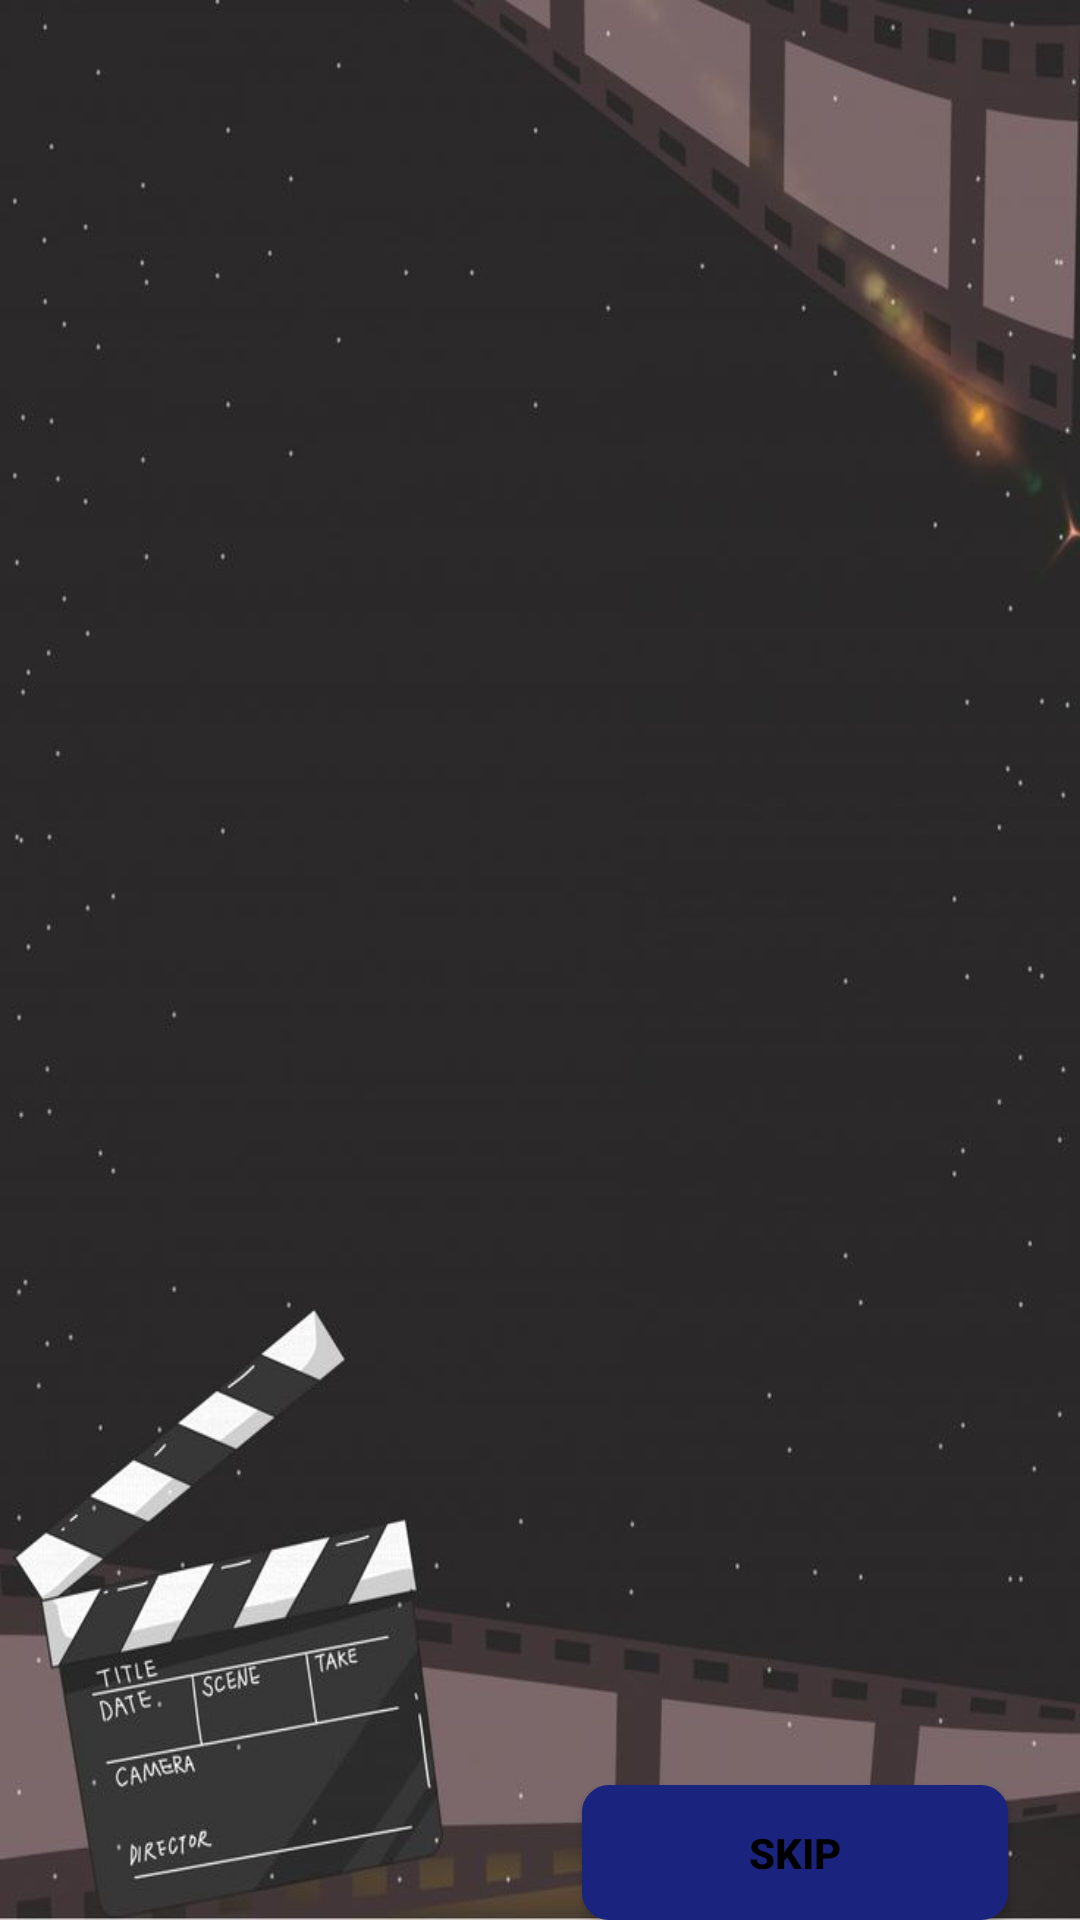

Write the Android layout XML for this screen, with the resource values it uses.
<!-- AndroidManifest.xml: application theme Theme.MovieNest -->
<!-- res/layout/fragment_boarding.xml -->
<?xml version="1.0" encoding="utf-8"?>
<FrameLayout xmlns:android="http://schemas.android.com/apk/res/android"
    xmlns:tools="http://schemas.android.com/tools"
    android:layout_width="match_parent"
    android:layout_height="match_parent"
    android:background="@drawable/fimbackground"
    tools:context=".ui.BoardingFragment">

    <androidx.recyclerview.widget.RecyclerView
        android:id="@+id/recyclerView"
        android:layout_width="match_parent"
        android:layout_height="564dp"

        />

    <androidx.appcompat.widget.AppCompatButton
        android:id="@+id/button"
        android:layout_width="142dp"
        android:layout_height="wrap_content"


        android:layout_marginStart="194dp"
        android:layout_marginTop="595dp"
        android:background="@drawable/stroke"
        android:backgroundTint="#1A237E"

        android:text="Skip"
        android:textColor="@color/black"
        android:textStyle="bold" />

</FrameLayout>
<!-- resources referenced by this layout -->
<resources>
  <color name="black">#FF000000</color>
  <!-- drawable fimbackground: png bitmap (drawable, 31906 bytes) -->
  <!-- drawable stroke (drawable) -->
  <?xml version="1.0" encoding="utf-8"?>
  <shape xmlns:android="http://schemas.android.com/apk/res/android">
      <solid android:color="@android:color/white" />
      <stroke android:width="2dp" android:color="#0000FF" /> 
      <corners android:radius="8dp" /> 
  </shape>
  <style name="Theme.MovieNest" parent="Base.Theme.MovieNest" />
  <style name="Base.Theme.MovieNest" parent="Theme.Material3.DayNight">
          
          
      </style>
</resources>
